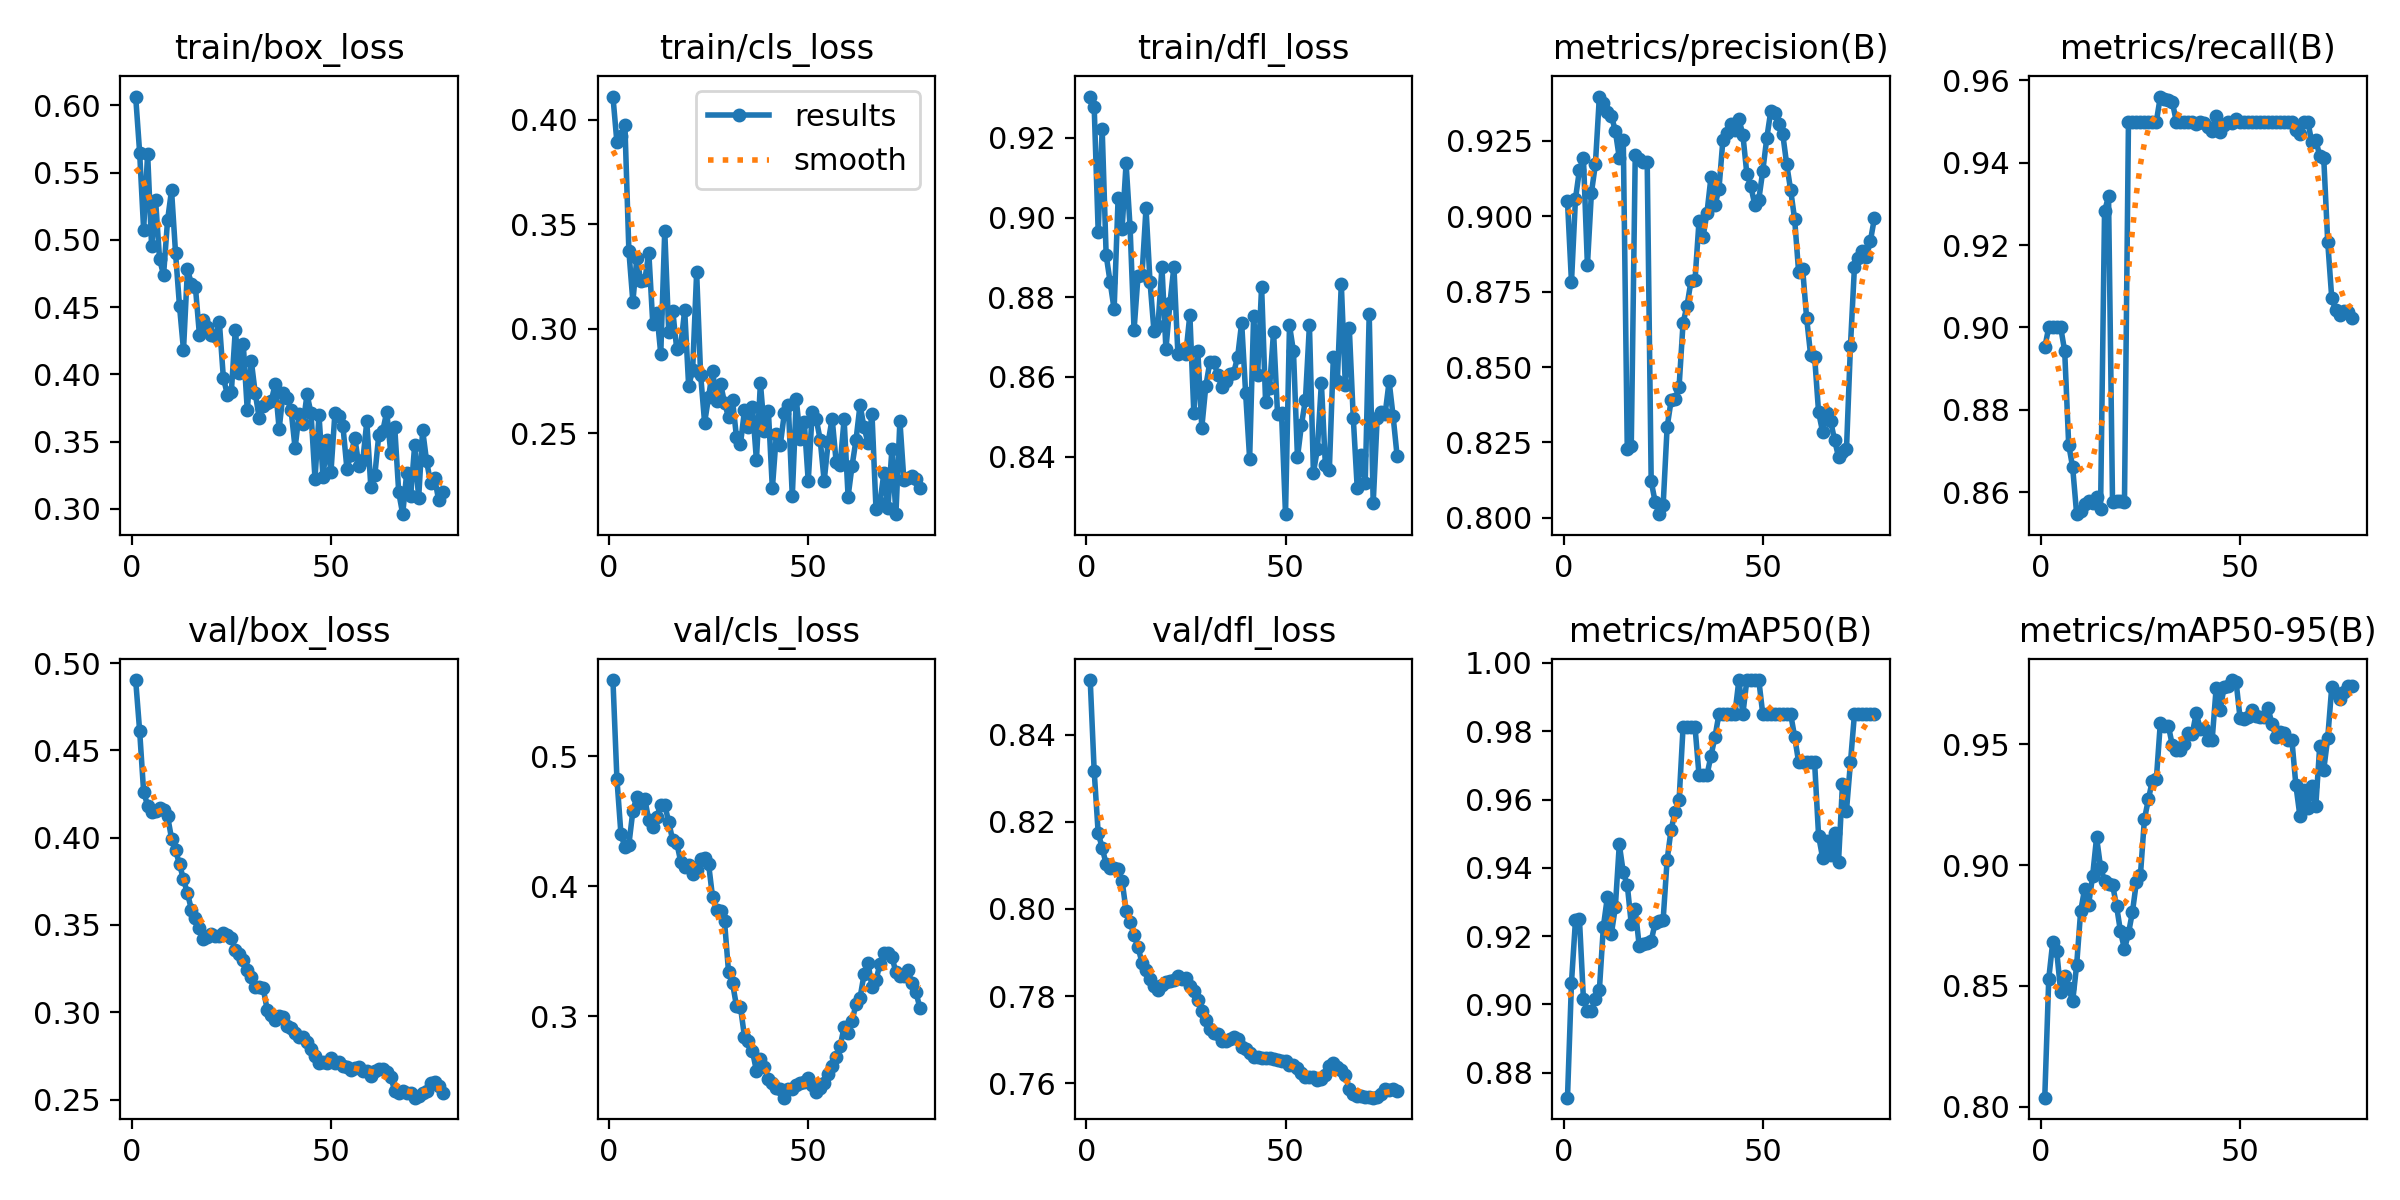

Values plotted in this chart, from the file beside it:
epoch, time, train/box_loss, train/cls_loss, train/dfl_loss, metrics/precision(B), metrics/recall(B), metrics/mAP50(B), metrics/mAP50-95(B), val/box_loss, val/cls_loss, val/dfl_loss, lr/pg0, lr/pg1, lr/pg2
1, 3.323, 0.6066, 0.4111, 0.9304, 0.9049, 0.8952, 0.8727, 0.8037, 0.4903, 0.5588, 0.8525, 0.08119, 0.00019, 0.00019
2, 4.217, 0.5649, 0.3891, 0.9277, 0.8782, 0.9, 0.9064, 0.8529, 0.4611, 0.4827, 0.8316, 0.06139, 0.0003874, 0.0003874
3, 5.073, 0.5077, 0.392, 0.8965, 0.9058, 0.9, 0.9246, 0.8681, 0.4262, 0.4406, 0.8174, 0.04158, 0.0005822, 0.0005822
4, 5.884, 0.5642, 0.3976, 0.9223, 0.9154, 0.9, 0.9249, 0.8643, 0.4184, 0.43, 0.8141, 0.02177, 0.0007744, 0.0007744
5, 6.693, 0.4952, 0.3372, 0.8905, 0.9194, 0.9, 0.9016, 0.8476, 0.4146, 0.4322, 0.8102, 0.001964, 0.0009639, 0.0009639
6, 7.519, 0.5294, 0.313, 0.8838, 0.8837, 0.8942, 0.8981, 0.854, 0.4153, 0.4581, 0.8095, 0.000967, 0.000967, 0.000967
7, 8.336, 0.4858, 0.334, 0.877, 0.9078, 0.8716, 0.8981, 0.8491, 0.4168, 0.469, 0.8094, 0.0009604, 0.0009604, 0.0009604
8, 9.129, 0.4738, 0.3228, 0.9049, 0.9172, 0.866, 0.9016, 0.8436, 0.416, 0.4642, 0.8091, 0.0009538, 0.0009538, 0.0009538
9, 9.942, 0.5145, 0.3232, 0.8972, 0.9397, 0.8547, 0.9042, 0.8586, 0.4124, 0.4673, 0.8065, 0.0009472, 0.0009472, 0.0009472
10, 10.79, 0.537, 0.3365, 0.9136, 0.9377, 0.8553, 0.9227, 0.8808, 0.3995, 0.4507, 0.7996, 0.0009406, 0.0009406, 0.0009406
11, 11.6, 0.4906, 0.3024, 0.8976, 0.9347, 0.857, 0.9314, 0.8901, 0.3929, 0.4454, 0.7969, 0.000934, 0.000934, 0.000934
12, 12.41, 0.4508, 0.3078, 0.8718, 0.9334, 0.8578, 0.9206, 0.8836, 0.3848, 0.4535, 0.794, 0.0009274, 0.0009274, 0.0009274
13, 13.23, 0.4182, 0.288, 0.8854, 0.9284, 0.8574, 0.9284, 0.8954, 0.376, 0.4629, 0.7912, 0.0009208, 0.0009208, 0.0009208
14, 14.23, 0.4784, 0.347, 0.8856, 0.9194, 0.8589, 0.9469, 0.9114, 0.3682, 0.463, 0.7877, 0.0009142, 0.0009142, 0.0009142
15, 15.18, 0.467, 0.2984, 0.9024, 0.9252, 0.8558, 0.9386, 0.8991, 0.3586, 0.4493, 0.7861, 0.0009076, 0.0009076, 0.0009076
16, 16.07, 0.4647, 0.3088, 0.8839, 0.8228, 0.9282, 0.935, 0.8934, 0.3539, 0.4355, 0.7839, 0.000901, 0.000901, 0.000901
17, 16.97, 0.4294, 0.2904, 0.8714, 0.8237, 0.9318, 0.9236, 0.892, 0.3485, 0.4337, 0.7823, 0.0008944, 0.0008944, 0.0008944
18, 17.84, 0.4407, 0.2917, 0.8728, 0.9205, 0.8577, 0.9278, 0.8919, 0.342, 0.4191, 0.7813, 0.0008878, 0.0008878, 0.0008878
19, 18.7, 0.4355, 0.3089, 0.8876, 0.9191, 0.8579, 0.9171, 0.8832, 0.343, 0.415, 0.7824, 0.0008812, 0.0008812, 0.0008812
20, 19.68, 0.4291, 0.2726, 0.867, 0.9181, 0.8579, 0.9177, 0.8725, 0.3446, 0.4165, 0.7832, 0.0008746, 0.0008746, 0.0008746
21, 20.65, 0.4288, 0.2804, 0.8785, 0.918, 0.8577, 0.9181, 0.8652, 0.3438, 0.4098, 0.7834, 0.000868, 0.000868, 0.000868
22, 21.63, 0.4388, 0.3269, 0.8876, 0.8121, 0.95, 0.9185, 0.8717, 0.3438, 0.4124, 0.7837, 0.0008614, 0.0008614, 0.0008614
23, 22.61, 0.3976, 0.2781, 0.8658, 0.8053, 0.95, 0.9239, 0.8806, 0.3456, 0.4212, 0.7845, 0.0008548, 0.0008548, 0.0008548
24, 23.64, 0.385, 0.2551, 0.8667, 0.8012, 0.95, 0.9243, 0.8931, 0.3441, 0.4219, 0.7838, 0.0008482, 0.0008482, 0.0008482
25, 24.61, 0.3867, 0.2674, 0.8658, 0.8041, 0.95, 0.9248, 0.8958, 0.3427, 0.4173, 0.7841, 0.0008416, 0.0008416, 0.0008416
26, 25.61, 0.4331, 0.28, 0.8756, 0.8301, 0.95, 0.9423, 0.9189, 0.3357, 0.3916, 0.7823, 0.000835, 0.000835, 0.000835
27, 26.59, 0.4007, 0.2655, 0.8508, 0.8389, 0.95, 0.9512, 0.9272, 0.3333, 0.3822, 0.7811, 0.0008284, 0.0008284, 0.0008284
28, 27.59, 0.4225, 0.2738, 0.8665, 0.8394, 0.95, 0.9562, 0.935, 0.3302, 0.3807, 0.779, 0.0008218, 0.0008218, 0.0008218
29, 28.6, 0.3735, 0.2645, 0.8473, 0.8435, 0.95, 0.9598, 0.9356, 0.3241, 0.3731, 0.7766, 0.0008152, 0.0008152, 0.0008152
30, 29.59, 0.4103, 0.2579, 0.8577, 0.8647, 0.9561, 0.9812, 0.9589, 0.32, 0.3343, 0.7744, 0.0008086, 0.0008086, 0.0008086
31, 30.57, 0.3861, 0.2659, 0.8636, 0.8704, 0.9555, 0.9812, 0.9576, 0.3146, 0.3256, 0.7723, 0.000802, 0.000802, 0.000802
32, 31.52, 0.3675, 0.2482, 0.8637, 0.8786, 0.9552, 0.9812, 0.9576, 0.3143, 0.3079, 0.7716, 0.0007954, 0.0007954, 0.0007954
33, 32.5, 0.3765, 0.2449, 0.8606, 0.8789, 0.9548, 0.9812, 0.9497, 0.3137, 0.3072, 0.7714, 0.0007888, 0.0007888, 0.0007888
34, 33.47, 0.3789, 0.261, 0.8575, 0.8984, 0.95, 0.9672, 0.9475, 0.3014, 0.2844, 0.7698, 0.0007822, 0.0007822, 0.0007822
35, 34.44, 0.3799, 0.2529, 0.859, 0.8931, 0.95, 0.9672, 0.9475, 0.2983, 0.281, 0.7696, 0.0007756, 0.0007756, 0.0007756
36, 35.43, 0.3928, 0.2628, 0.8607, 0.9012, 0.95, 0.9672, 0.9499, 0.2954, 0.2731, 0.7702, 0.000769, 0.000769, 0.000769
37, 36.44, 0.3594, 0.2372, 0.861, 0.913, 0.95, 0.9728, 0.9545, 0.2981, 0.2582, 0.7706, 0.0007624, 0.0007624, 0.0007624
38, 37.49, 0.3863, 0.2741, 0.8651, 0.9038, 0.95, 0.9783, 0.9543, 0.297, 0.2672, 0.7701, 0.0007558, 0.0007558, 0.0007558
39, 38.38, 0.3825, 0.2512, 0.8736, 0.909, 0.9495, 0.985, 0.9628, 0.292, 0.2611, 0.7684, 0.0007492, 0.0007492, 0.0007492
40, 39.35, 0.3734, 0.2608, 0.8558, 0.9254, 0.95, 0.985, 0.9564, 0.2909, 0.2519, 0.7678, 0.0007426, 0.0007426, 0.0007426
41, 40.23, 0.3452, 0.2237, 0.8395, 0.9277, 0.9496, 0.985, 0.9563, 0.2884, 0.2486, 0.7668, 0.000736, 0.000736, 0.000736
42, 41.14, 0.3705, 0.2495, 0.8753, 0.9304, 0.9488, 0.985, 0.9519, 0.2857, 0.245, 0.766, 0.0007294, 0.0007294, 0.0007294
43, 42.04, 0.363, 0.2446, 0.8604, 0.9286, 0.9476, 0.985, 0.9518, 0.2857, 0.2439, 0.7659, 0.0007228, 0.0007228, 0.0007228
44, 42.94, 0.3852, 0.2596, 0.8827, 0.9322, 0.9513, 0.995, 0.9732, 0.2831, 0.2374, 0.7658, 0.0007162, 0.0007162, 0.0007162
45, 43.85, 0.3711, 0.2635, 0.8537, 0.9271, 0.9474, 0.985, 0.9641, 0.2791, 0.2439, 0.7657, 0.0007096, 0.0007096, 0.0007096
46, 44.75, 0.3222, 0.2199, 0.8573, 0.9141, 0.9492, 0.995, 0.9737, 0.2747, 0.2439, 0.7658, 0.000703, 0.000703, 0.000703
47, 45.72, 0.3697, 0.2664, 0.8713, 0.91, 0.95, 0.995, 0.974, 0.2711, 0.2468, 0.7656, 0.0006964, 0.0006964, 0.0006964
48, 46.64, 0.3239, 0.2472, 0.8507, 0.9037, 0.9497, 0.995, 0.9766, 0.2714, 0.2487, 0.7652, 0.0006898, 0.0006898, 0.0006898
49, 47.55, 0.351, 0.2555, 0.8509, 0.9055, 0.9506, 0.995, 0.9759, 0.271, 0.2491, 0.765, 0.0006832, 0.0006832, 0.0006832
50, 48.44, 0.3275, 0.2271, 0.8256, 0.9151, 0.95, 0.985, 0.9609, 0.2737, 0.2529, 0.7652, 0.0006766, 0.0006766, 0.0006766
51, 49.34, 0.3715, 0.2602, 0.873, 0.9259, 0.95, 0.985, 0.9605, 0.2708, 0.2468, 0.7642, 0.00067, 0.00067, 0.00067
52, 50.31, 0.3688, 0.2569, 0.8664, 0.9349, 0.95, 0.985, 0.9611, 0.2717, 0.2417, 0.7642, 0.0006634, 0.0006634, 0.0006634
53, 51.26, 0.3617, 0.247, 0.8398, 0.9341, 0.95, 0.985, 0.964, 0.269, 0.245, 0.7635, 0.0006568, 0.0006568, 0.0006568
54, 52.21, 0.33, 0.2272, 0.848, 0.9305, 0.95, 0.985, 0.9616, 0.2686, 0.2487, 0.7622, 0.0006502, 0.0006502, 0.0006502
55, 53.12, 0.3401, 0.2457, 0.8543, 0.9274, 0.95, 0.985, 0.9614, 0.2667, 0.2553, 0.7614, 0.0006436, 0.0006436, 0.0006436
56, 53.93, 0.3528, 0.2571, 0.873, 0.9172, 0.95, 0.985, 0.9613, 0.2678, 0.2622, 0.7614, 0.000637, 0.000637, 0.000637
57, 54.78, 0.3318, 0.2365, 0.836, 0.9086, 0.95, 0.985, 0.965, 0.2689, 0.2686, 0.7613, 0.0006304, 0.0006304, 0.0006304
58, 55.65, 0.3363, 0.2348, 0.8418, 0.899, 0.95, 0.9783, 0.9585, 0.2666, 0.277, 0.7606, 0.0006238, 0.0006238, 0.0006238
59, 56.58, 0.3651, 0.2568, 0.8585, 0.8814, 0.95, 0.9709, 0.9531, 0.2665, 0.2915, 0.7611, 0.0006172, 0.0006172, 0.0006172
60, 57.4, 0.3164, 0.2198, 0.8379, 0.8826, 0.95, 0.9709, 0.9549, 0.2636, 0.287, 0.7619, 0.0006106, 0.0006106, 0.0006106
... 18 more rows
